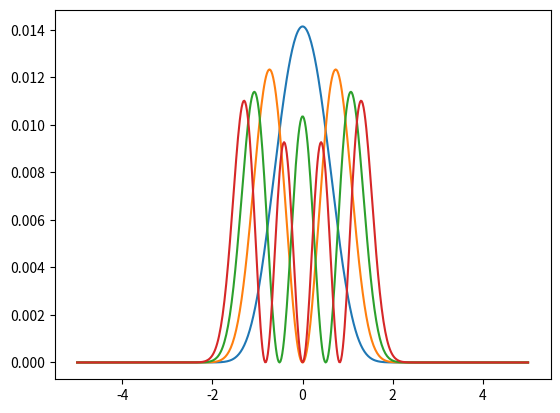

Recreate this plot in Python.
# -*- coding: utf-8 -*-
"""
Created on Wed Jan 30 11:34:31 2019

[redacted]
"""

import numpy as np
import scipy.linalg as la
import matplotlib.pyplot as plt
#import scipy.special as sp

# two boundary conditions
a = -5 #far left xi coordinate of boundary condition for psi(xi); psi(a) = 0
b = 5 #far right xi coordinate of boundary condition for psi(xi); psi(b) = 0

N = 500 #number of grid points we wish to use
xi,h = np.linspace(a,b,N,retstep = True)

#now we'll define the A and B matrices
A = np.zeros((N,N))
A[0,0] = 1
A[-1,-1] = 1
for n in range(1,N-1):
    A[n,n-1] = -1/(2*h**2)
    A[n,n] = (1/(h**2)) + (xi[n]**4)
    A[n,n+1] = -1/(2*h**2)
B = np.identity(N)
B[0,0] = 0
B[-1,-1] = 0

#now we will find the eigenvalues and vectors of this problem
vals, vecs = la.eig(A,B)

#because lambda = (-g * omega**2), we can find omega (the eigenfrequencies)
#omega = np.sqrt(-vals * g)

# now we'll sort the eigenvalues and eigenvectors
ind = np.argsort(vals)
vals = vals[ind]
vecs = vecs[:,ind]

plt.figure()
plt.plot(xi,np.abs(vecs[:,0])**2)
plt.plot(xi,np.abs(vecs[:,1])**2)
plt.plot(xi,np.abs(vecs[:,2])**2)
plt.plot(xi,np.abs(vecs[:,3])**2)
plt.show()